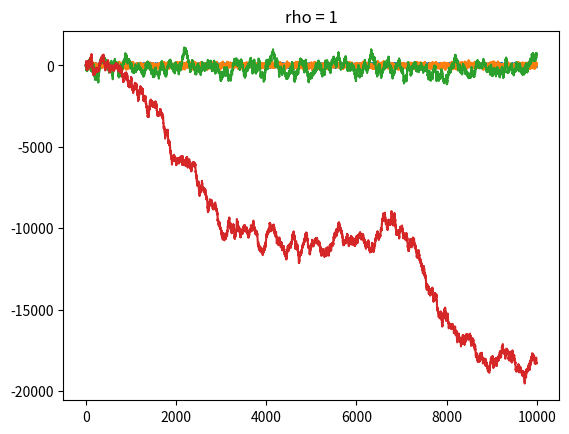

This chart was generated by the following Python code:
import numpy as np
import matplotlib.pyplot as plt

n = 10000
rhos = [0.5, 0.8, 0.99, 1]
b = 1
X = np.zeros(n)
E = np.random.randint(-100, 100, n)


for rho in rhos:
    
    for i in range(len(X) - 1):
        e = np.random.choice(E)
        X[i+1] = rho*X[i] + b*e

    plt.plot(X)
    plt.title('rho = {}'.format(rho))
    plt.show()
